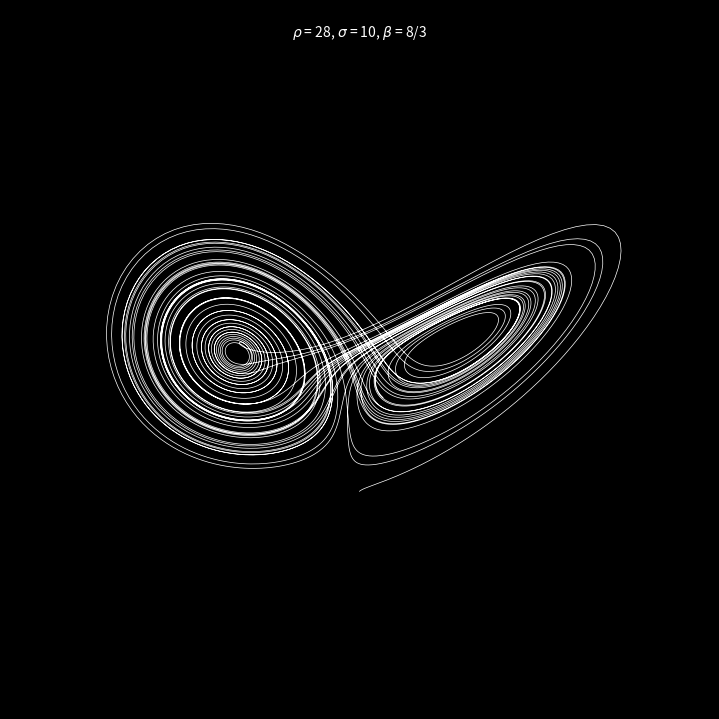

Generate this figure with matplotlib:
import numpy as np
from matplotlib import pyplot as plt
from matplotlib import animation
import sys


def lorenz_func(xyz: tuple, rho: float, sigma: float, beta: float):
    x, y, z = xyz
    dxdt = sigma*(y - x)
    dydt = x*(rho - z) - y
    dzdt = x*y - beta*z

    return np.array([dxdt, dydt, dzdt])


def update(num, coords, line):
    # NOTE: there is no .set_data() for 3 dim data
    line.set_data(coords[:num, 0], coords[:num, 1])
    line.set_3d_properties(coords[:num, 2])
    
    return line


def render_argv():
    args = sys.argv[1:]

    rho_str, sigma_str, beta_str = None, None, None
    for arg in args:
        if 'rho' in arg or 'r' in arg:
            rho_str = arg.split('=')[1]
        elif 'sigma' in arg or 's' in arg:
            sigma_str = arg.split('=')[1]
        elif 'beta' in arg or 'b' in arg:
            beta_str = arg.split('=')[1]
        
    if not rho_str:
        rho_str = '28'
    if not sigma_str:
        sigma_str = '10'
    if not beta_str:
        beta_str = '8/3'

    return rho_str, sigma_str, beta_str


rho_str, sigma_str, beta_str = render_argv()
rho = eval(rho_str)
sigma = eval(sigma_str)
beta = eval(beta_str)

t0, t1 = 0, 10000
dt = 0.005

coords = np.empty((t1 - t0 + 1, 3))
coords[0] = (1., 1., 1.)

for i in range(t1):
    coords[i+1] = coords[i] + lorenz_func(coords[i], rho, sigma, beta)*dt


fig = plt.figure(figsize=(7, 7), facecolor='black')
ax = fig.add_subplot(projection='3d', facecolor='black')
line = ax.plot(*coords.T, color='white', linewidth=0.5)[0]

params_str = fr"$\rho$ = {rho_str}, $\sigma$ = {sigma_str}, $\beta$ = {beta_str}"
ax.text2D(0.5, 0.98, params_str, transform=ax.transAxes, ha='center', va='top', color='white')

ani = animation.FuncAnimation(fig, update, int(t1/dt), fargs=(coords, line), interval=1, repeat=False)

plt.axis('off')
plt.subplots_adjust(left=0, bottom=0, right=1, top=1, wspace=0, hspace=0)
fig.canvas.manager.set_window_title(f"Lorenz Attractor")
plt.show()
